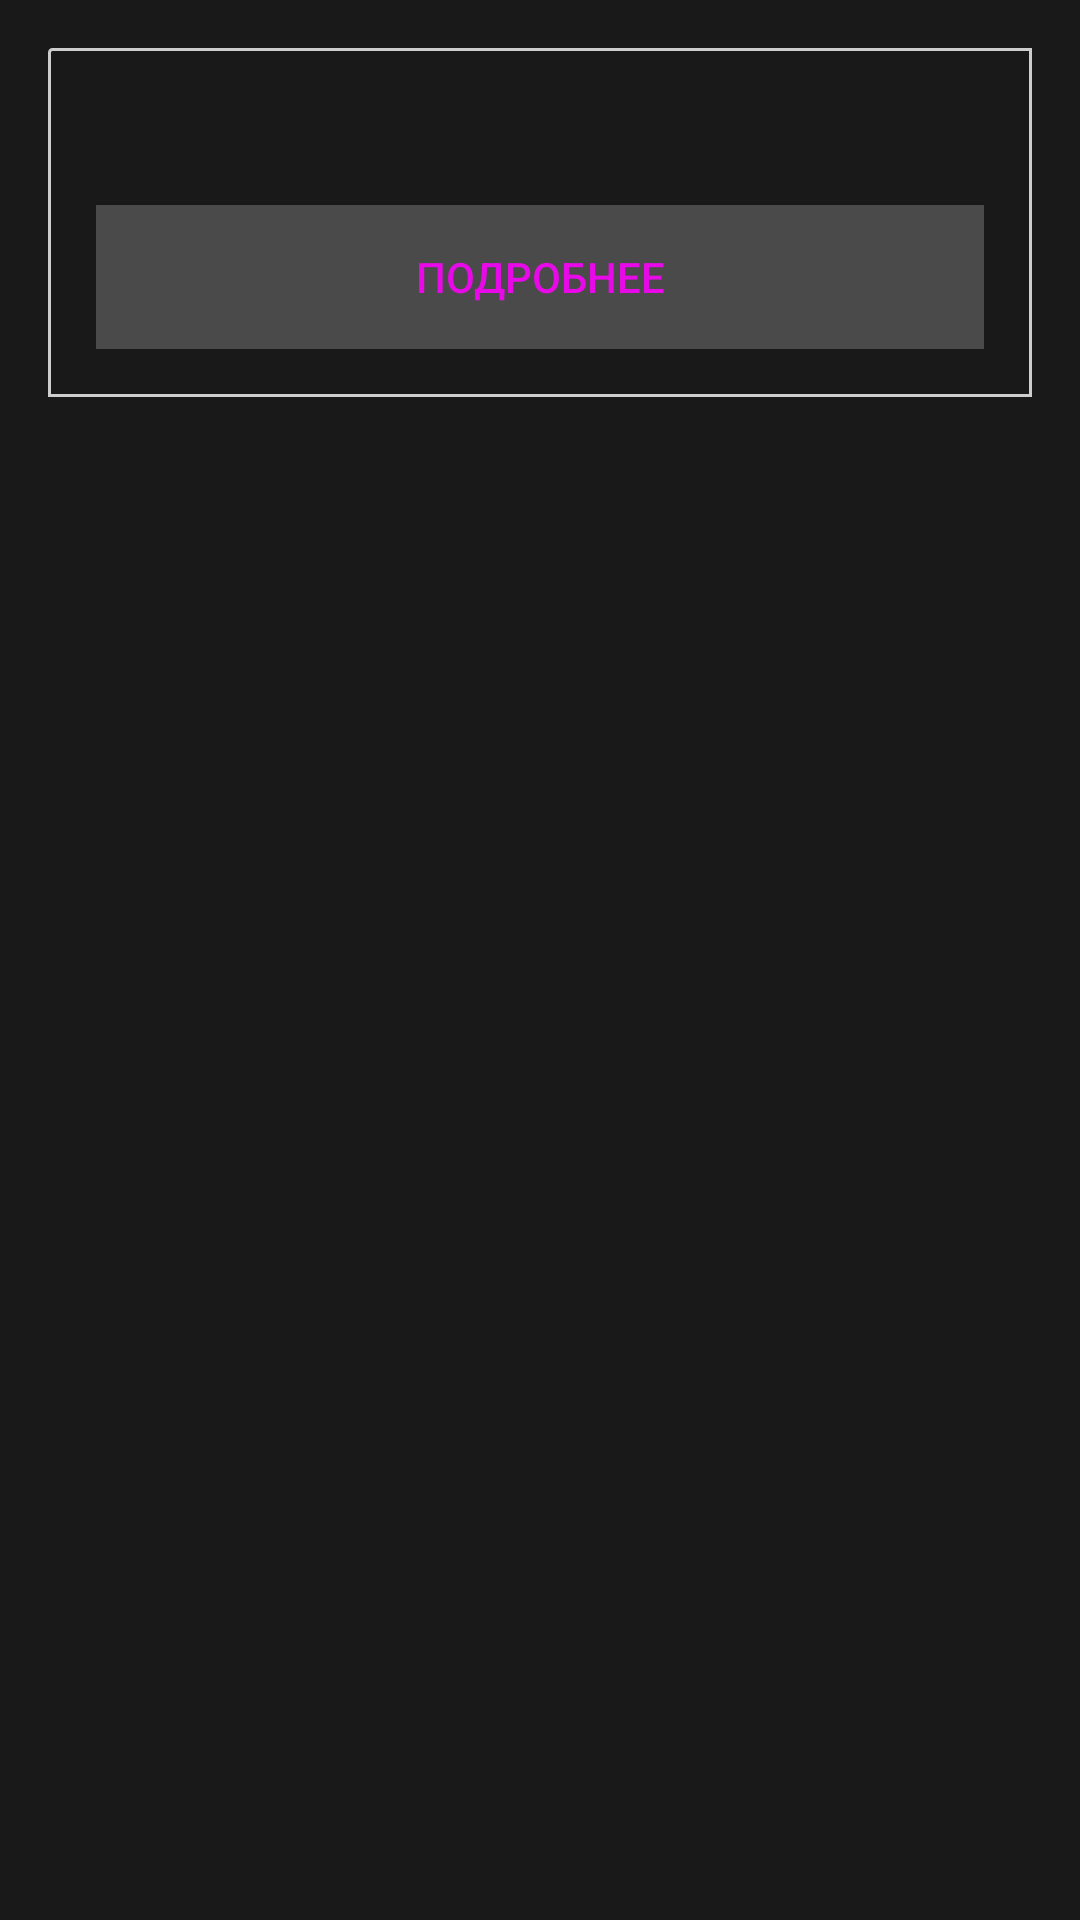

Android layout source for this screen:
<!-- AndroidManifest.xml: application theme AppTheme -->
<!-- res/layout/fragment_channels.xml -->
<LinearLayout xmlns:android="http://schemas.android.com/apk/res/android"
    android:layout_width="match_parent"
    android:layout_height="match_parent"
    android:background="@color/colorBackgroundAll"
    android:orientation="vertical">

    <include
        android:id="@+id/message_layout"
        layout="@layout/message_layout"
        android:layout_width="match_parent"
        android:layout_height="wrap_content"
        android:layout_below="@+id/toolbar"
        android:layout_margin="@dimen/activity_horizontal_margin" />

    <ListView
        android:id="@+id/channels_list"
        android:layout_width="match_parent"
        android:layout_height="match_parent"
        android:layout_below="@+id/message_layout"
        android:layout_margin="@dimen/activity_horizontal_margin"
        android:background="@color/colorBackgroundAll"
        android:dividerHeight="6dp" />

</LinearLayout>
<!-- res/layout/message_layout.xml (included above) -->
<?xml version="1.0" encoding="utf-8"?>
<RelativeLayout xmlns:android="http://schemas.android.com/apk/res/android"
    android:layout_width="match_parent"
    android:layout_height="wrap_content"
    android:background="@drawable/item_outline"
    android:padding="@dimen/activity_horizontal_margin">

    <ImageView
        android:id="@+id/message_image"
        android:layout_width="match_parent"
        android:layout_height="wrap_content" />


    <ImageView
        android:layout_alignParentRight="true"
        android:layout_above="@+id/message_text"
        android:id="@+id/cross_btn"
        android:layout_width="wrap_content"
        android:layout_height="wrap_content"
        android:src="@drawable/cross" />


    <TextView
        android:layout_below="@+id/message_image"
        android:id="@+id/message_text"
        style="@style/MainTitle"
        android:layout_width="wrap_content"
        android:layout_height="wrap_content" />

    <Button
        android:text="@string/more"
        android:layout_below="@+id/message_text"
        android:background="@color/buttonColor"
        android:id="@+id/button_more"
        android:layout_width="match_parent"
        android:layout_height="wrap_content" />

</RelativeLayout>
<!-- resources referenced by this layout -->
<resources>
  <color name="buttonColor">#4A4A4A</color>
  <color name="colorBackgroundAll">#191919</color>
  <dimen name="activity_horizontal_margin">16dp</dimen>
  <!-- drawable cross: png bitmap (drawable, 610 bytes) -->
  <!-- drawable item_outline (drawable) -->
  <?xml version="1.0" encoding="utf-8"?>
  <shape xmlns:android="http://schemas.android.com/apk/res/android"
      android:shape="rectangle">
      <corners
          android:radius="1dp"
          android:topRightRadius="0dp"
          android:bottomRightRadius="0dp"
          android:bottomLeftRadius="0dp" />
      <stroke
          android:width="1dp"
          android:color="@color/colorText" />
  </shape>
  <string name="more">Подробнее</string>
  <style name="MainTitle">
          <item name="android:textAppearance">?android:attr/textAppearance</item>
          <item name="android:textColor">@color/colorText</item>
          <item name="android:textSize">@dimen/header_text_size</item>
          <item name="android:padding">8dp</item>
          <item name="android:gravity">center_vertical</item>
      </style>
  <style name="AppTheme" parent="Theme.AppCompat.Light.DarkActionBar">
          
          <item name="colorPrimary">@color/colorPrimary</item>
          <item name="colorPrimaryDark">@color/colorPrimaryDark</item>
          <item name="colorAccent">@color/colorAccent</item>
          <item name="android:colorForeground">@color/common_signin_btn_light_text_default</item>
      </style>
  <color name="colorText">#CDCDCD</color>
  <dimen name="header_text_size">20sp</dimen>
  <color name="colorPrimary">#3F51B5</color>
  <color name="colorPrimaryDark">#7A1B07</color>
  <color name="colorAccent">#AB2A0B</color>
</resources>
